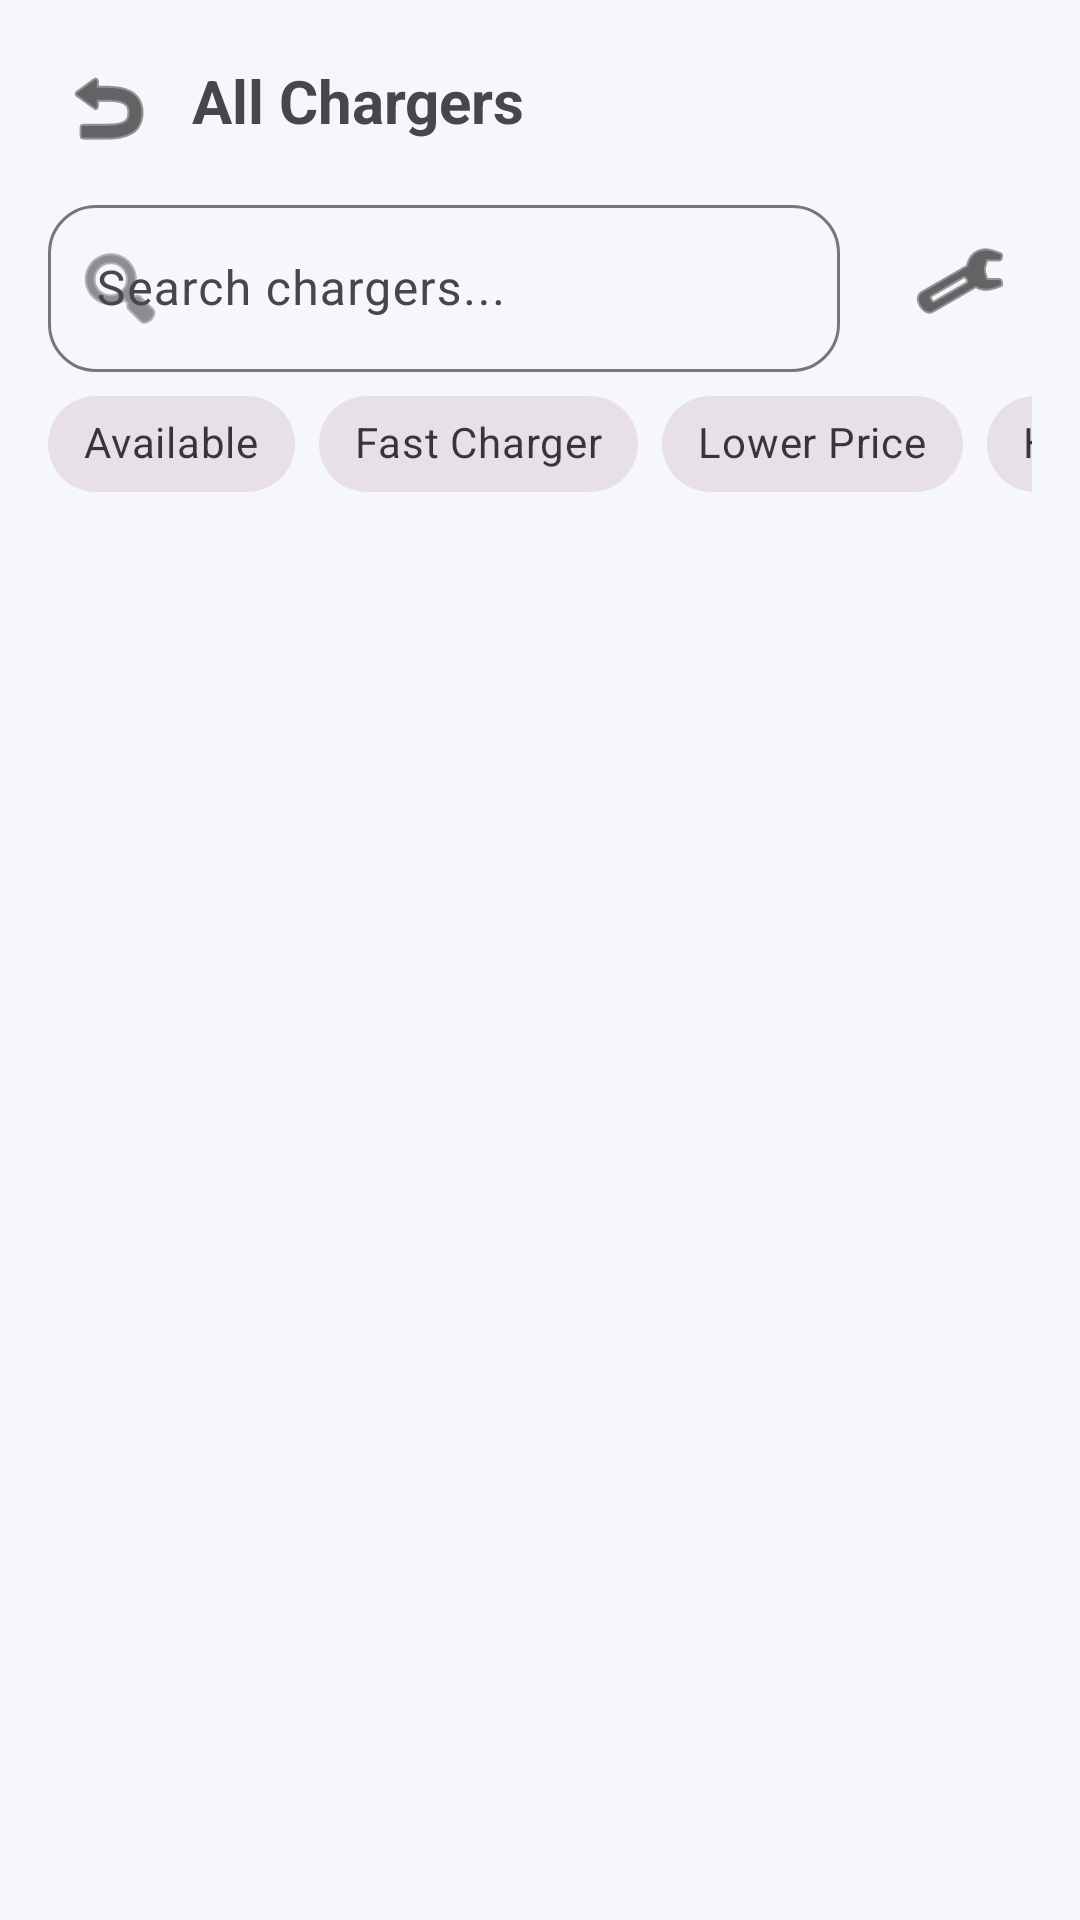

Here is an Android app screen rendered from its layout file. Give the layout XML and the strings, colors and styles it references.
<!-- AndroidManifest.xml: application theme Theme.EVAccessTry4 -->
<!-- res/layout/activity_view_more.xml -->
<?xml version="1.0" encoding="utf-8"?>
<androidx.constraintlayout.widget.ConstraintLayout
    xmlns:android="http://schemas.android.com/apk/res/android"
    xmlns:app="http://schemas.android.com/apk/res-auto"
    android:layout_width="match_parent"
    android:layout_height="match_parent"
    android:background="#F5F7FA">

    
    <ImageButton
        android:id="@+id/backBtn"
        android:layout_width="40dp"
        android:layout_height="40dp"
        android:src="@android:drawable/ic_menu_revert"
        android:background="@android:color/transparent"
        android:contentDescription="Back"
        android:clickable="true"
        android:focusable="true"
        android:foreground="?attr/selectableItemBackgroundBorderless"
        app:tint="@android:color/black"
        app:layout_constraintStart_toStartOf="parent"
        app:layout_constraintTop_toTopOf="parent"
        android:layout_marginStart="16dp"
        android:layout_marginTop="16dp"/>

    

    
    <TextView
        android:id="@+id/text_title"
        android:layout_width="0dp"
        android:layout_height="wrap_content"
        android:layout_marginStart="8dp"
        android:layout_marginTop="20dp"
        android:text="All Chargers"
        android:textSize="20sp"
        android:textStyle="bold"
        app:layout_constraintEnd_toEndOf="parent"
        app:layout_constraintHorizontal_bias="1.0"
        app:layout_constraintStart_toEndOf="@id/backBtn"
        app:layout_constraintTop_toTopOf="parent" />

    <com.google.android.material.textfield.TextInputLayout
        android:id="@+id/searchLayout"
        android:layout_width="0dp"
        android:layout_height="wrap_content"
        android:hint="Search chargers..."
        app:startIconDrawable="@android:drawable/ic_menu_search"
        app:boxBackgroundMode="outline"
        app:boxCornerRadiusTopStart="16dp"
        app:boxCornerRadiusTopEnd="16dp"
        app:boxCornerRadiusBottomStart="16dp"
        app:boxCornerRadiusBottomEnd="16dp"
        app:layout_constraintTop_toBottomOf="@id/text_title"
        app:layout_constraintStart_toStartOf="parent"
        app:layout_constraintEnd_toStartOf="@+id/filterBtn"
        android:layout_margin="16dp">

        <com.google.android.material.textfield.TextInputEditText
            android:id="@+id/searchEditText"
            android:layout_width="match_parent"
            android:layout_height="wrap_content"
            android:textColor="@android:color/black"
            android:textColorHint="@android:color/darker_gray"
            android:imeOptions="actionSearch"/>
    </com.google.android.material.textfield.TextInputLayout>

    
    <ImageButton
        android:id="@+id/filterBtn"
        android:layout_width="48dp"
        android:layout_height="48dp"
        android:src="@android:drawable/ic_menu_manage"
        android:background="@android:color/transparent"
        android:contentDescription="Filter"
        android:clickable="true"
        android:focusable="true"
        android:foreground="?attr/selectableItemBackgroundBorderless"
        app:layout_constraintTop_toTopOf="@id/searchLayout"
        app:layout_constraintBottom_toBottomOf="@id/searchLayout"
        app:layout_constraintEnd_toEndOf="parent"
        android:layout_marginEnd="16dp"
        app:tint="@android:color/black" />

    
    <HorizontalScrollView
        android:id="@+id/horizontalScrollView"
        android:layout_width="0dp"
        android:layout_height="wrap_content"
        android:scrollbars="none"
        app:layout_constraintTop_toBottomOf="@id/searchLayout"
        app:layout_constraintStart_toStartOf="parent"
        app:layout_constraintEnd_toEndOf="parent"
        android:paddingStart="16dp"
        android:paddingEnd="16dp">

        <com.google.android.material.chip.ChipGroup
            android:id="@+id/filterChipGroup"
            android:layout_width="wrap_content"
            android:layout_height="wrap_content"
            app:singleSelection="false">

            <com.google.android.material.chip.Chip
                android:id="@+id/chipAvailable"
                style="@style/Widget.MaterialComponents.Chip.Filter"
                android:layout_width="wrap_content"
                android:layout_height="wrap_content"
                android:text="Available"/>

            <com.google.android.material.chip.Chip
                android:id="@+id/chipFast"
                style="@style/Widget.MaterialComponents.Chip.Filter"
                android:layout_width="wrap_content"
                android:layout_height="wrap_content"
                android:text="Fast Charger"/>

            <com.google.android.material.chip.Chip
                android:id="@+id/chipCheap"
                style="@style/Widget.MaterialComponents.Chip.Filter"
                android:layout_width="wrap_content"
                android:layout_height="wrap_content"
                android:text="Lower Price"/>

            <com.google.android.material.chip.Chip
                android:id="@+id/chipRate"
                style="@style/Widget.MaterialComponents.Chip.Filter"
                android:layout_width="wrap_content"
                android:layout_height="wrap_content"
                android:text="High Rate"/>

        </com.google.android.material.chip.ChipGroup>
    </HorizontalScrollView>

    
    <androidx.recyclerview.widget.RecyclerView
        android:id="@+id/stationRecyclerView"
        android:layout_width="0dp"
        android:layout_height="0dp"
        android:padding="8dp"
        app:layout_constraintTop_toBottomOf="@+id/horizontalScrollView"
        app:layout_constraintBottom_toBottomOf="parent"
        app:layout_constraintStart_toStartOf="parent"
        app:layout_constraintEnd_toEndOf="parent"/>
</androidx.constraintlayout.widget.ConstraintLayout>
<!-- resources referenced by this layout -->
<resources>
  <style name="Theme.EVAccessTry4" parent="Base.Theme.EVAccessTry4" />
  <style name="Base.Theme.EVAccessTry4" parent="Theme.Material3.DayNight.NoActionBar">
          
          
      </style>
</resources>
